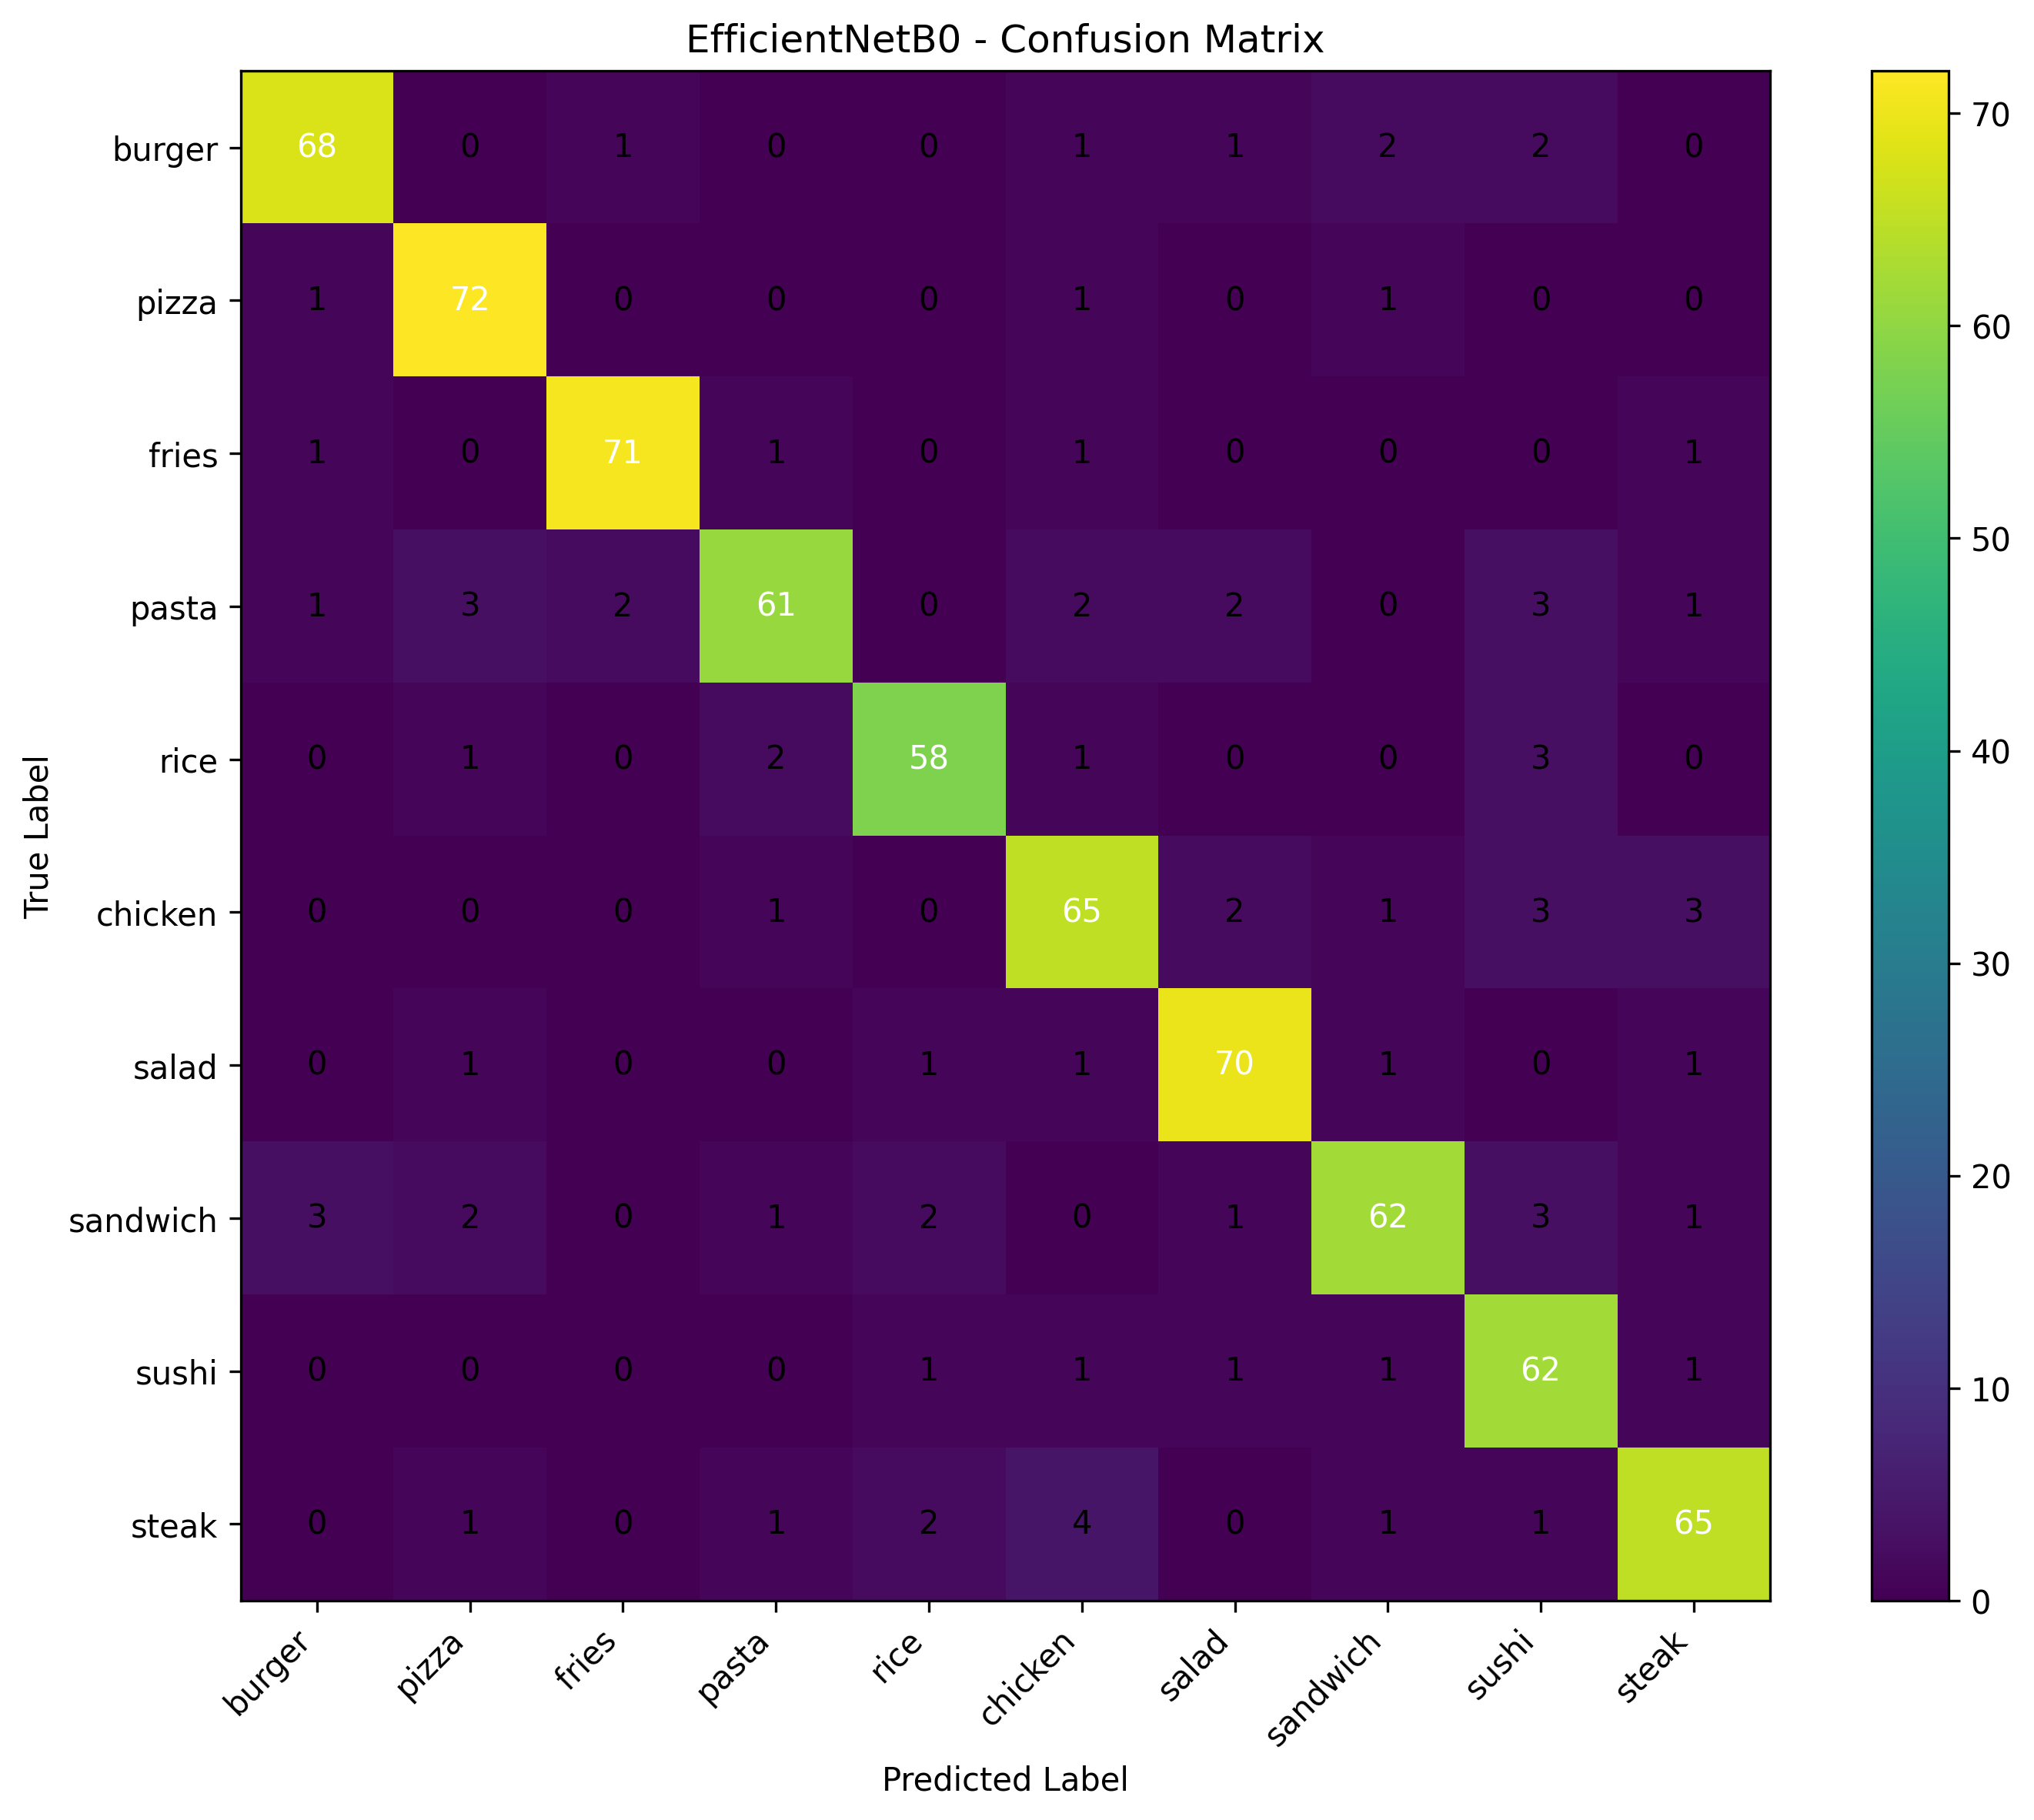

The data file committed next to this chart (first rows):
, burger, pizza, fries, pasta, rice, chicken, salad, sandwich, sushi, steak
burger, 68, 0, 1, 0, 0, 1, 1, 2, 2, 0
pizza, 1, 72, 0, 0, 0, 1, 0, 1, 0, 0
fries, 1, 0, 71, 1, 0, 1, 0, 0, 0, 1
pasta, 1, 3, 2, 61, 0, 2, 2, 0, 3, 1
rice, 0, 1, 0, 2, 58, 1, 0, 0, 3, 0
chicken, 0, 0, 0, 1, 0, 65, 2, 1, 3, 3
salad, 0, 1, 0, 0, 1, 1, 70, 1, 0, 1
sandwich, 3, 2, 0, 1, 2, 0, 1, 62, 3, 1
sushi, 0, 0, 0, 0, 1, 1, 1, 1, 62, 1
steak, 0, 1, 0, 1, 2, 4, 0, 1, 1, 65
